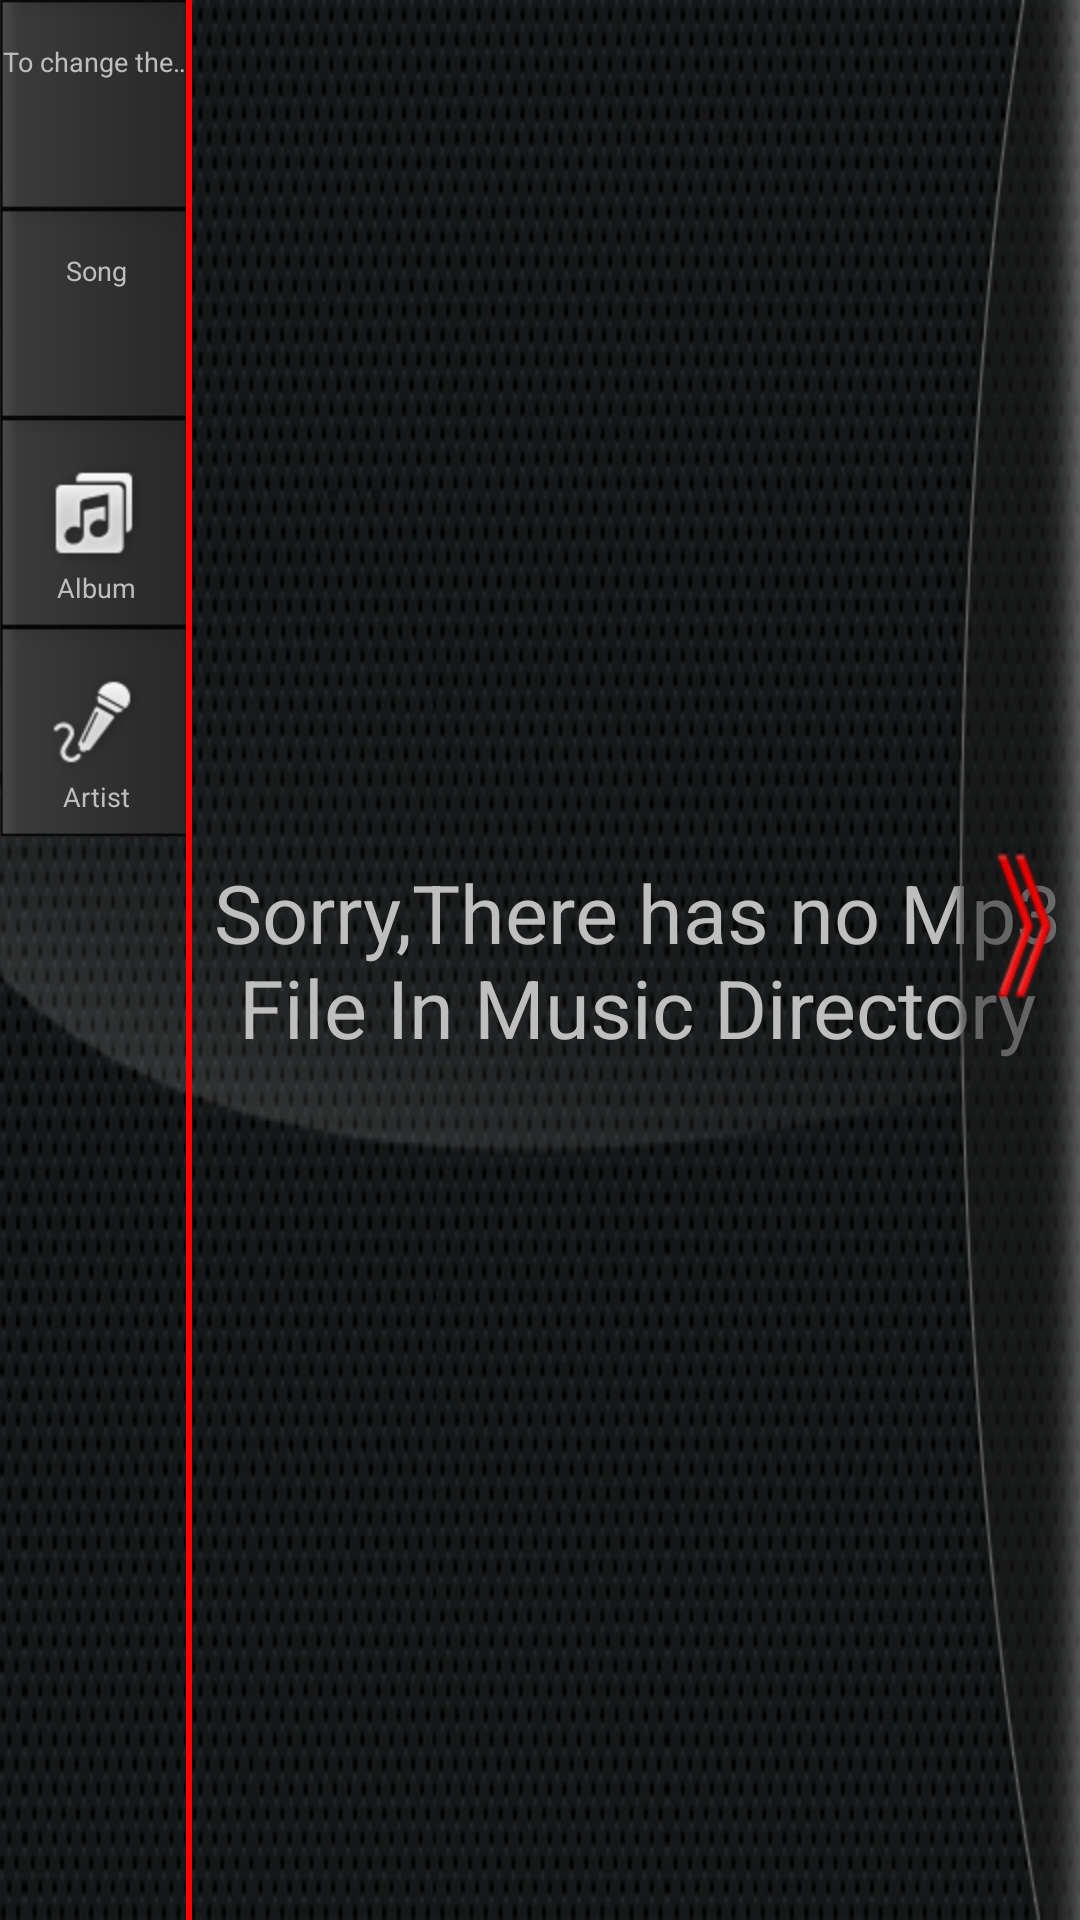

This screen was rendered from an Android layout file. Write that file and the resources it references.
<!-- AndroidManifest.xml: application theme Theme.Wallpaper -->
<!-- res/layout/music.xml -->
<?xml version="1.0" encoding="utf-8"?>
<RelativeLayout android:id="@id/musicMainLayout" android:background="@drawable/bg" android:layout_width="fill_parent" android:layout_height="fill_parent"
  xmlns:android="http://schemas.android.com/apk/res/android">
    <LinearLayout android:orientation="vertical" android:layout_width="wrap_content" android:layout_height="fill_parent" android:layout_alignParentLeft="true">
        <TextView android:textSize="9.0sp" android:textColor="@color/tab_indicator_text" android:gravity="center_horizontal" android:id="@id/change_tab" android:background="@drawable/bg_chanage_library" android:paddingTop="15.0dip" android:focusable="true" android:focusableInTouchMode="true" android:layout_width="64.0dip" android:layout_height="71.0dip" android:layout_marginTop="-1.0dip" android:layout_marginBottom="-1.0dip" android:text="@string/changer_menu" android:scrollHorizontally="true" android:singleLine="true" android:drawableTop="@drawable/tab_library_change_on" android:marqueeRepeatLimit="marquee_forever" />
        <TextView android:textSize="9.0sp" android:textColor="@color/tab_indicator_text" android:gravity="center_horizontal" android:id="@id/songs_tab" android:background="@drawable/bg_chanage_library" android:paddingTop="15.0dip" android:layout_width="64.0dip" android:layout_height="71.0dip" android:layout_marginTop="-1.0dip" android:layout_marginBottom="-1.0dip" android:text="@string/songs_menu" android:drawableTop="@drawable/tab_library_song_on" />
        <TextView android:textSize="9.0sp" android:textColor="@color/tab_indicator_text" android:gravity="center_horizontal" android:id="@id/albums_tab" android:background="@drawable/bg_chanage_library" android:paddingTop="15.0dip" android:layout_width="64.0dip" android:layout_height="71.0dip" android:layout_marginTop="-1.0dip" android:layout_marginBottom="-1.0dip" android:text="@string/albums_menu" android:drawableTop="@drawable/tab_library_album_on" />
        <TextView android:textSize="9.0sp" android:textColor="@color/tab_indicator_text" android:gravity="center_horizontal" android:id="@id/artists_tab" android:background="@drawable/bg_chanage_library" android:paddingTop="15.0dip" android:layout_width="64.0dip" android:layout_height="71.0dip" android:layout_marginTop="-1.0dip" android:layout_marginBottom="-1.0dip" android:text="@string/artists_menu" android:drawableTop="@drawable/tab_library_artist_on" />
    </LinearLayout>
    <ImageView android:background="@color/red" android:layout_width="2.0dip" android:layout_height="fill_parent" android:layout_marginLeft="62.0dip" />
    <FrameLayout android:layout_width="fill_parent" android:layout_height="fill_parent" android:layout_marginLeft="65.0dip" android:layout_alignParentRight="true">
        <LinearLayout android:gravity="center" android:layout_gravity="center_vertical" android:orientation="horizontal" android:id="@id/ll_change" android:visibility="gone" android:layout_width="fill_parent" android:layout_height="fill_parent">
            <ImageView android:id="@id/iv_sd" android:background="@drawable/btn_sdcard" android:layout_width="wrap_content" android:layout_height="wrap_content" />
            <ImageView android:id="@id/iv_usb" android:background="@drawable/btn_udisk" android:layout_width="wrap_content" android:layout_height="wrap_content" />
            <ImageView android:id="@id/iv_hd" android:background="@drawable/btn_harddisk" android:layout_width="wrap_content" android:layout_height="wrap_content" />
        </LinearLayout>
        <LinearLayout android:layout_gravity="center_vertical" android:id="@id/ll_songs" android:visibility="gone" android:layout_width="fill_parent" android:layout_height="fill_parent">
            <ListView android:id="@id/lv_songs" android:fadingEdge="none" android:clickable="true" android:layout_width="fill_parent" android:layout_height="fill_parent" android:scrollingCache="false" />
        </LinearLayout>
        <LinearLayout android:layout_gravity="center_vertical" android:id="@id/ll_albums" android:visibility="gone" android:layout_width="fill_parent" android:layout_height="fill_parent">
            <GridView android:layout_gravity="center" android:id="@id/gv_albums" android:layout_width="wrap_content" android:layout_height="wrap_content" android:listSelector="@*android:color/background_dark" android:verticalSpacing="1.0dip" android:stretchMode="columnWidth" android:numColumns="3" />
        </LinearLayout>
        <LinearLayout android:layout_gravity="center_vertical" android:id="@id/ll_artists" android:layout_width="fill_parent" android:layout_height="fill_parent">
            <GridView android:layout_gravity="center" android:id="@id/gv_artists" android:layout_width="wrap_content" android:layout_height="wrap_content" android:listSelector="@*android:color/background_dark" android:verticalSpacing="1.0dip" android:stretchMode="columnWidth" android:numColumns="3" />
        </LinearLayout>
        <LinearLayout android:layout_gravity="center_vertical" android:id="@id/ll_nocontent" android:layout_width="fill_parent" android:layout_height="fill_parent">
            <TextView android:textSize="27.0sp" android:textColor="@color/tab_indicator_text" android:gravity="center" android:id="@id/tv_nocontent" android:layout_width="fill_parent" android:layout_height="fill_parent" android:text="@string/nocontent" />
        </LinearLayout>
    </FrameLayout>
    <LinearLayout android:layout_width="wrap_content" android:layout_height="fill_parent" android:layout_alignParentRight="true">
        <ImageButton android:id="@id/ib_now_playing" android:background="@drawable/bg_now_playing" android:layout_width="wrap_content" android:layout_height="fill_parent" />
    </LinearLayout>
</RelativeLayout>
<!-- resources referenced by this layout -->
<resources>
  <color name="red">#ffff0000</color>
  <!-- drawable bg: png bitmap (drawable-hdpi, 400086 bytes) -->
  <!-- drawable bg_now_playing (drawable) -->
  <?xml version="1.0" encoding="utf-8"?>
  <selector
    xmlns:android="http://schemas.android.com/apk/res/android">
      <item android:state_pressed="true" android:drawable="@drawable/now_playing_press" />
      <item android:state_pressed="false" android:drawable="@drawable/now_playing_normal" />
      <item android:state_selected="true" android:drawable="@drawable/now_playing_press" />
  </selector>
  <!-- drawable btn_harddisk (drawable) -->
  <?xml version="1.0" encoding="utf-8"?>
  <selector
    xmlns:android="http://schemas.android.com/apk/res/android">
      <item android:state_enabled="true" android:state_selected="true" android:state_pressed="true" android:drawable="@drawable/ico_hd_highlight_press" />
      <item android:state_enabled="true" android:state_selected="true" android:state_pressed="false" android:drawable="@drawable/ico_hd_highlight" />
      <item android:state_enabled="true" android:state_selected="false" android:state_pressed="false" android:drawable="@drawable/ico_hd_normal" />
      <item android:state_enabled="true" android:state_selected="false" android:state_pressed="true" android:drawable="@drawable/ico_hd_on" />
      <item android:state_enabled="false" android:drawable="@drawable/ico_hd_disable" />
  </selector>
  <!-- drawable btn_sdcard (drawable) -->
  <?xml version="1.0" encoding="utf-8"?>
  <selector
    xmlns:android="http://schemas.android.com/apk/res/android">
      <item android:state_enabled="true" android:state_selected="true" android:state_pressed="true" android:drawable="@drawable/ico_sd_highlight_press" />
      <item android:state_enabled="true" android:state_selected="true" android:state_pressed="false" android:drawable="@drawable/ico_sd_highlight" />
      <item android:state_enabled="true" android:state_selected="false" android:state_pressed="false" android:drawable="@drawable/ico_sd_normal" />
      <item android:state_enabled="true" android:state_selected="false" android:state_pressed="true" android:drawable="@drawable/ico_sd_on" />
      <item android:state_enabled="false" android:drawable="@drawable/ico_sd_disable" />
  </selector>
  <!-- drawable btn_udisk (drawable) -->
  <?xml version="1.0" encoding="utf-8"?>
  <selector
    xmlns:android="http://schemas.android.com/apk/res/android">
      <item android:state_enabled="true" android:state_selected="true" android:state_pressed="true" android:drawable="@drawable/ico_usb_highlight_press" />
      <item android:state_enabled="true" android:state_selected="true" android:state_pressed="false" android:drawable="@drawable/ico_usb_highlight" />
      <item android:state_enabled="true" android:state_selected="false" android:state_pressed="false" android:drawable="@drawable/ico_usb_normal" />
      <item android:state_enabled="true" android:state_selected="false" android:state_pressed="true" android:drawable="@drawable/ico_usb_on" />
      <item android:state_enabled="false" android:drawable="@drawable/ico_usb_disable" />
  </selector>
  <string name="albums_menu">Album</string>
  <string name="artists_menu">Artist</string>
  <string name="changer_menu">To change the Music Library</string>
  <string name="nocontent">Sorry,There has no Mp3 File In Music Directory</string>
  <string name="songs_menu">Song</string>
  <style name="Theme.Wallpaper" parent="@*android:style/Theme">
          <item name="android:colorForeground">#ffffffff</item>
          <item name="android:windowBackground">@drawable/default_wallpaper</item>
          <item name="android:windowNoTitle">true</item>
          <item name="android:windowContentOverlay">@null</item>
          <item name="android:windowFullscreen">false</item>
          <item name="android:backgroundDimEnabled">false</item>
      </style>
  <!-- drawable ico_hd_on: png bitmap (drawable-hdpi, 19463 bytes) -->
  <!-- drawable ico_sd_on: png bitmap (drawable-hdpi, 22409 bytes) -->
</resources>
